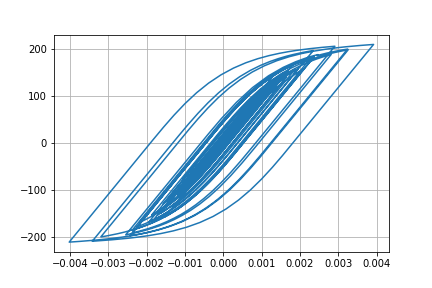

Values plotted in this chart, from the file beside it:
Desplacment, Force
0.0, 0.0
-1.0063003464441466e-06, -0.1006
-3.875053964902719e-06, -0.3875
-8.410098150367109e-06, -0.841
-1.4442434384076011e-05, -1.444
-2.155569471927291e-05, -2.155
-2.905648149003152e-05, -2.905
-3.61753300571174e-05, -3.617
-4.221816023565471e-05, -4.221
-4.6826699125253324e-05, -4.682
-5.00725846793484e-05, -5.006
-5.231000581940962e-05, -5.23
-5.3960675865852323e-05, -5.395
-5.541348828789615e-05, -5.54
-5.7063293839568345e-05, -5.705
-5.913309986188626e-05, -5.912
-6.163794221226476e-05, -6.162
-6.446142893538281e-05, -6.444
-6.744094727220584e-05, -6.742
-7.034373937443517e-05, -7.032
-7.270500956990597e-05, -7.268
-7.409143221468633e-05, -7.406
-7.417551022327455e-05, -7.415
-7.275874932147559e-05, -7.273
-6.966852973370926e-05, -6.964
-6.488494968366359e-05, -6.485
-5.879140852949023e-05, -5.876
-5.1896241634118726e-05, -5.187
-4.4852072074947495e-05, -4.482
-3.8213976971065254e-05, -3.818
-3.2183797031365413e-05, -3.215
-2.6678794058319445e-05, -2.665
-2.145360354547644e-05, -2.142
-1.6010383325397778e-05, -1.598
-9.573091300507598e-06, -0.9543
-1.3536413269811327e-06, -0.1323
9.478862920688799e-06, 0.9509
2.3418309586307977e-05, 2.345
4.045409014603032e-05, 4.048
6.0107036214903505e-05, 6.012
8.137366161032867e-05, 8.136
0.0001031, 10.3
0.0001242, 12.41
0.0001437, 14.35
0.0001605, 16.03
0.0001738, 17.35
0.0001832, 18.28
0.0001886, 18.81
0.0001913, 19.08
0.0001929, 19.24
0.0001951, 19.46
0.0001992, 19.86
0.0002056, 20.5
0.000214, 21.33
0.0002236, 22.28
0.0002335, 23.26
0.0002423, 24.13
0.0002496, 24.84
0.0002551, 25.39
0.0002595, 25.82
... 2,941 more rows
